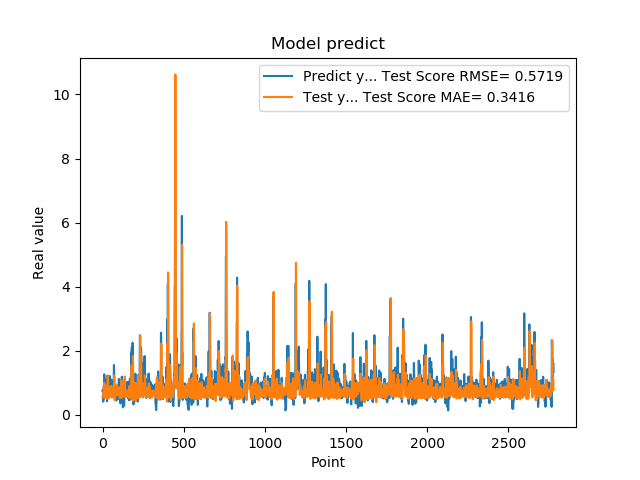

Source data for this figure (header and first rows):
7.321749925613403320e-01, 5.407033401203029666e-01
7.321749925613403320e-01, 5.787873855472172036e-01
7.640249729156494141e-01, 5.541035842086535768e-01
7.640249729156494141e-01, 5.697368723877727081e-01
4.072830080986022949e-01, 6.211611238545826641e-01
4.752210080623625599e-01, 7.002988014628882540e-01
4.752210080623625599e-01, 6.203360381261001644e-01
8.781340122222900391e-01, 6.635663441493249159e-01
8.781340122222900391e-01, 7.975591158664850910e-01
7.414129972457885742e-01, 9.912347224659613376e-01
1.258002042770385520e+00, 9.200340230888278681e-01
1.258002042770385520e+00, 8.331689315096868498e-01
1.069700956344604492e+00, 9.217836810512667345e-01
1.069700956344604492e+00, 9.534368928711045577e-01
7.274609804153442383e-01, 7.897301924067526846e-01
7.892770171165466309e-01, 6.218956429099895544e-01
7.892770171165466309e-01, 5.277808541042259272e-01
6.237750053405761719e-01, 5.342708769313855299e-01
6.237750053405761719e-01, 6.087169693392048275e-01
6.914690136909484863e-01, 6.213799662842686145e-01
8.557710051536558948e-01, 6.164768616290666747e-01
8.557710051536558948e-01, 6.979446013760262080e-01
7.093830108642578125e-01, 7.906933529909077052e-01
7.093830108642578125e-01, 7.441201823334624432e-01
1.014547944068908691e+00, 6.181161381075882533e-01
1.115731000900268555e+00, 6.117700283528655358e-01
1.115731000900268555e+00, 8.022995145393166938e-01
4.182830154895783026e-01, 9.035148120975178276e-01
4.182830154895783026e-01, 7.826408793598744751e-01
1.002280950546264648e+00, 4.891725694879121566e-01
1.218860983848571777e+00, 5.251035981365458349e-01
1.218860983848571777e+00, 9.449142878059563211e-01
1.143296003341674805e+00, 1.204039692569230047e+00
1.143296003341674805e+00, 1.025744603755519346e+00
6.528189778327941895e-01, 7.751034884167913308e-01
6.746559739112854004e-01, 6.668809052918055480e-01
6.746559739112854004e-01, 5.045434453200092761e-01
6.009536385536193848e-01, 4.984630685748311918e-01
6.009536385536193848e-01, 6.158559923599580266e-01
6.694570183753967285e-01, 6.999789446540308768e-01
6.538079977035522461e-01, 6.989100824319388616e-01
6.538079977035522461e-01, 7.420385530614549419e-01
7.814120054244995117e-01, 7.579240858759165311e-01
7.814120054244995117e-01, 7.308703803712259806e-01
1.206303954124450906e+00, 7.351827737619880399e-01
8.469259738922119141e-01, 8.250202341816039731e-01
8.469259738922119141e-01, 8.790063808058415917e-01
8.286409974098205566e-01, 7.195292638052565026e-01
8.286409974098205566e-01, 5.966537878655526761e-01
6.482390165328979492e-01, 5.848511850894775321e-01
5.623700022697448730e-01, 6.008834654271674180e-01
5.623700022697448730e-01, 5.835210872053369080e-01
7.183309793472290039e-01, 5.913585841173529811e-01
7.183309793472290039e-01, 6.619600646033301228e-01
1.099647998809814453e+00, 7.852438526006143560e-01
9.541710019111632191e-01, 8.516652207884043424e-01
9.541710019111632191e-01, 8.981081206848058329e-01
7.290139794349670410e-01, 7.914363589852450032e-01
7.290139794349670410e-01, 6.594482375919272776e-01
6.694499850273132324e-01, 5.316516521401294382e-01
8.631219863891601562e-01, 5.414171391374268394e-01
... 2,719 more rows
